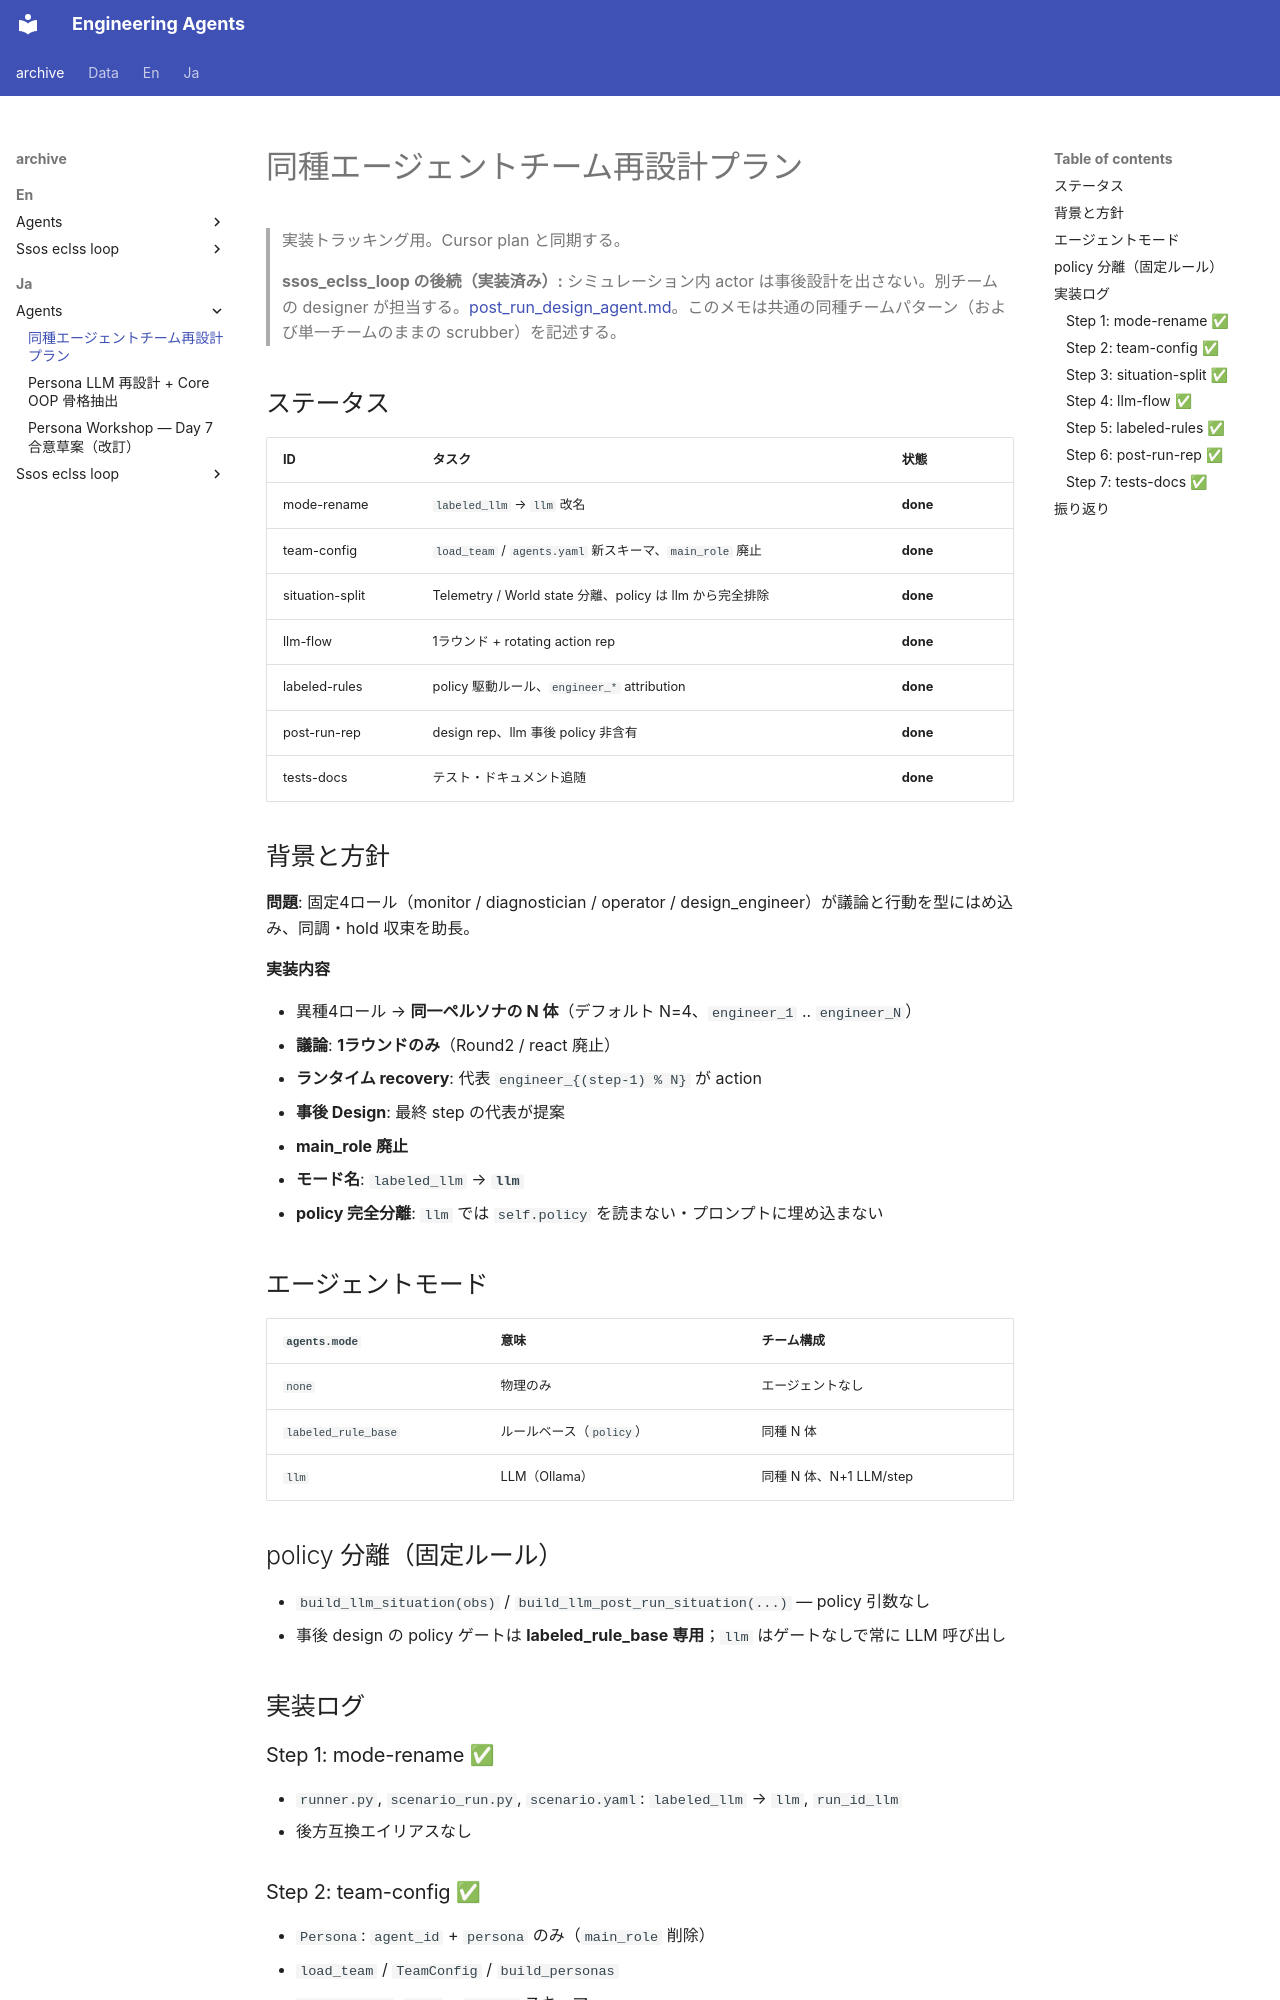

repository: hirototamura/engineering_agents · page: _archive/ja/agents/homogeneous_agent_team_plan/index.html · generator: mkdocs

# 同種エージェントチーム再設計プラン

> 実装トラッキング用。Cursor plan と同期する。
>
> **ssos_eclss_loop の後続（実装済み）:** シミュレーション内 actor は事後設計を出さない。別チームの designer が担当する。[post_run_design_agent.md](../ssos_eclss_loop/investigations/post_run_design_agent.md)。このメモは共通の同種チームパターン（および単一チームのままの scrubber）を記述する。

## ステータス

| ID | タスク | 状態 |
| --- | --- | --- |
| mode-rename | `labeled_llm` → `llm` 改名 | **done** |
| team-config | `load_team` / `agents.yaml` 新スキーマ、`main_role` 廃止 | **done** |
| situation-split | Telemetry / World state 分離、policy は llm から完全排除 | **done** |
| llm-flow | 1ラウンド + rotating action rep | **done** |
| labeled-rules | policy 駆動ルール、`engineer_*` attribution | **done** |
| post-run-rep | design rep、llm 事後 policy 非含有 | **done** |
| tests-docs | テスト・ドキュメント追随 | **done** |

## 背景と方針

**問題**: 固定4ロール（monitor / diagnostician / operator / design_engineer）が議論と行動を型にはめ込み、同調・hold 収束を助長。

**実装内容**

- 異種4ロール → **同一ペルソナの N 体**（デフォルト N=4、`engineer_1` .. `engineer_N`）
- **議論**: **1ラウンドのみ**（Round2 / react 廃止）
- **ランタイム recovery**: 代表 `engineer_{(step-1) % N}` が action
- **事後 Design**: 最終 step の代表が提案
- **main_role 廃止**
- **モード名**: `labeled_llm` → **`llm`**
- **policy 完全分離**: `llm` では `self.policy` を読まない・プロンプトに埋め込まない

## エージェントモード

| `agents.mode` | 意味 | チーム構成 |
| --- | --- | --- |
| `none` | 物理のみ | エージェントなし |
| `labeled_rule_base` | ルールベース（`policy`） | 同種 N 体 |
| `llm` | LLM（Ollama） | 同種 N 体、N+1 LLM/step |

## policy 分離（固定ルール）

- `build_llm_situation(obs)` / `build_llm_post_run_situation(...)` — policy 引数なし
- 事後 design の policy ゲートは **labeled_rule_base 専用**；`llm` はゲートなしで常に LLM 呼び出し

## 実装ログ

### Step 1: mode-rename ✅

- `runner.py`, `scenario_run.py`, `scenario.yaml`: `labeled_llm` → `llm`, `run_id_llm`
- 後方互換エイリアスなし
